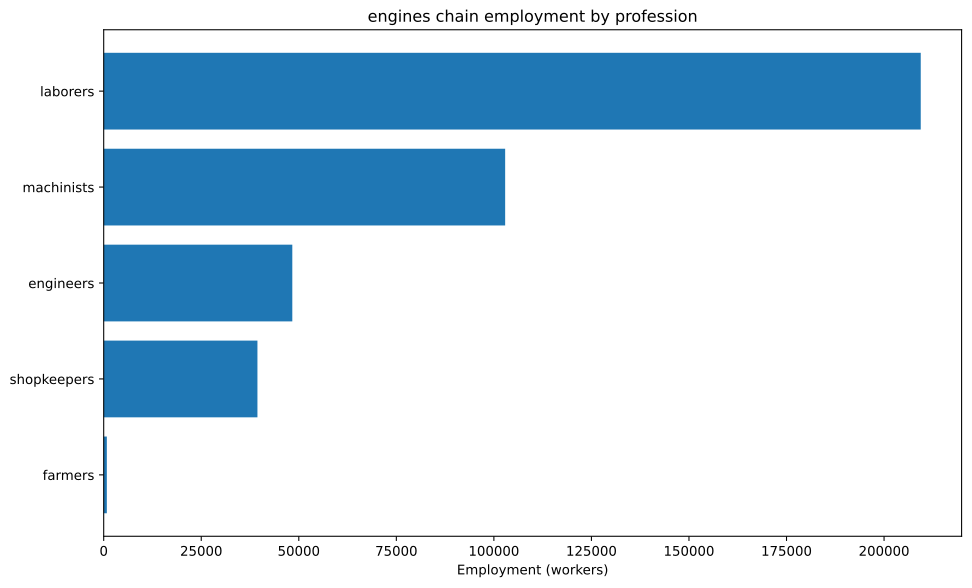

Source data for this figure (header and first rows):
config, building, profession, employment
building_tooling_workshops+pm_rubber_gri…, building_tooling_workshops, engineers, 1385
building_tooling_workshops+pm_rubber_gri…, building_tooling_workshops, laborers, 8311
building_tooling_workshops+pm_rubber_gri…, building_tooling_workshops, machinists, 2770
building_tooling_workshops+pm_rubber_gri…, building_tooling_workshops, shopkeepers, 1385
building_paper_mills+pm_bleached_paper+p…, building_paper_mills, engineers, 184.1
building_paper_mills+pm_bleached_paper+p…, building_paper_mills, laborers, 1105
building_paper_mills+pm_bleached_paper+p…, building_paper_mills, machinists, 368.3
building_paper_mills+pm_bleached_paper+p…, building_paper_mills, shopkeepers, 184.1
building_chemical_plants+pm_improved_fer…, building_chemical_plants, engineers, 526.1
building_chemical_plants+pm_improved_fer…, building_chemical_plants, laborers, 1052
building_chemical_plants+pm_improved_fer…, building_chemical_plants, machinists, 789.1
building_chemical_plants+pm_improved_fer…, building_chemical_plants, shopkeepers, 263
building_explosives_factory+pm_vacuum_ev…, building_explosives_factory, engineers, 1841
building_explosives_factory+pm_vacuum_ev…, building_explosives_factory, laborers, 3683
building_explosives_factory+pm_vacuum_ev…, building_explosives_factory, machinists, 1841
building_explosives_factory+pm_vacuum_ev…, building_explosives_factory, shopkeepers, 920.6
building_steel_mills+pm_open_hearth_proc…, building_steel_mills, engineers, 8344
building_steel_mills+pm_open_hearth_proc…, building_steel_mills, laborers, 27815
building_steel_mills+pm_open_hearth_proc…, building_steel_mills, machinists, 13907
building_steel_mills+pm_open_hearth_proc…, building_steel_mills, shopkeepers, 5563
building_motor_industry+pm_steam_engines…, building_motor_industry, engineers, 20867
building_motor_industry+pm_steam_engines…, building_motor_industry, laborers, 104334
building_motor_industry+pm_steam_engines…, building_motor_industry, machinists, 62600
building_motor_industry+pm_steam_engines…, building_motor_industry, shopkeepers, 20867
building_coal_mine+pm_condensing_engine_…, building_coal_mine, engineers, 4782
building_coal_mine+pm_condensing_engine_…, building_coal_mine, laborers, 19128
building_coal_mine+pm_condensing_engine_…, building_coal_mine, machinists, 6376
building_coal_mine+pm_condensing_engine_…, building_coal_mine, shopkeepers, 3188
building_iron_mine+pm_condensing_engine_…, building_iron_mine, engineers, 9535
building_iron_mine+pm_condensing_engine_…, building_iron_mine, laborers, 38142
building_iron_mine+pm_condensing_engine_…, building_iron_mine, machinists, 12714
building_iron_mine+pm_condensing_engine_…, building_iron_mine, shopkeepers, 6357
building_sulfur_mine+pm_condensing_engin…, building_sulfur_mine, engineers, 873
building_sulfur_mine+pm_condensing_engin…, building_sulfur_mine, laborers, 3492
building_sulfur_mine+pm_condensing_engin…, building_sulfur_mine, machinists, 1164
building_sulfur_mine+pm_condensing_engin…, building_sulfur_mine, shopkeepers, 582
building_dye_plantation+automatic_irriga…, building_dye_plantation, farmers, 110.5
building_dye_plantation+automatic_irriga…, building_dye_plantation, laborers, 221
building_dye_plantation+automatic_irriga…, building_dye_plantation, machinists, 36.83
building_logging_camp+pm_saw_mills+pm_no…, building_logging_camp, laborers, 736.5
building_logging_camp+pm_saw_mills+pm_no…, building_logging_camp, machinists, 92.06
building_logging_camp+pm_saw_mills+pm_no…, building_logging_camp, shopkeepers, 92.06
building_rubber_plantation+automatic_irr…, building_rubber_plantation, farmers, 692.6
building_rubber_plantation+automatic_irr…, building_rubber_plantation, laborers, 1385
building_rubber_plantation+automatic_irr…, building_rubber_plantation, machinists, 230.9
